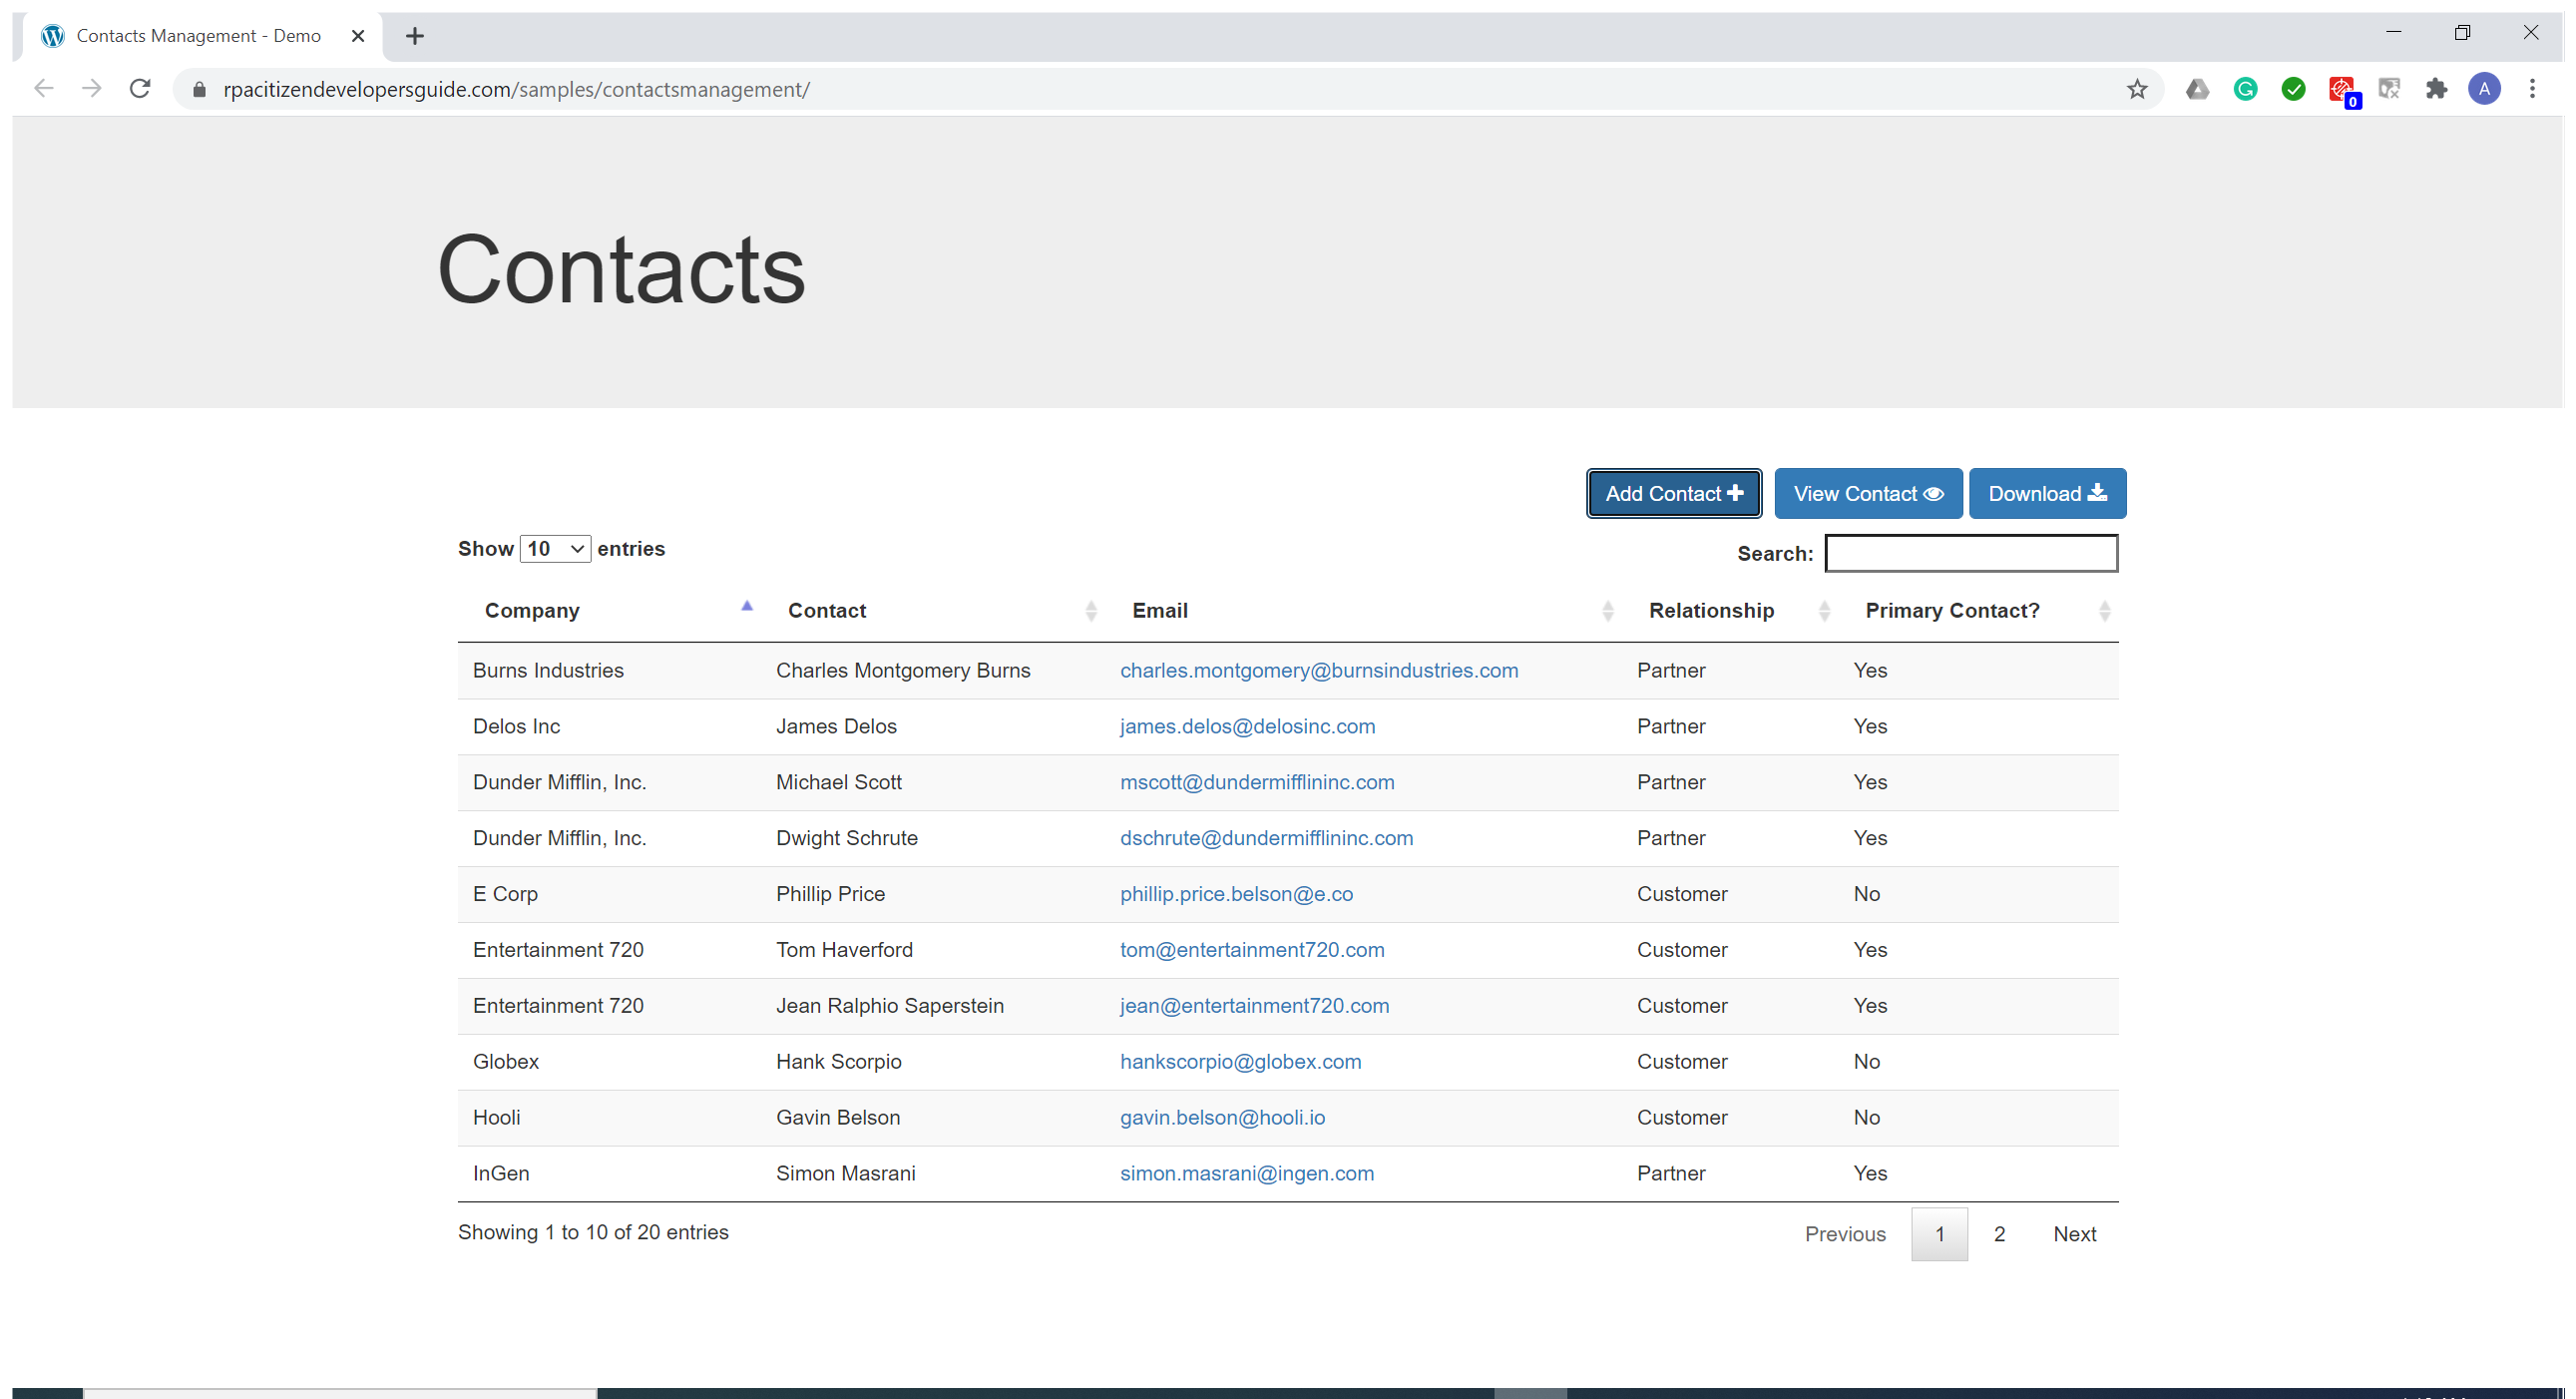
Task: Exercise to showcase data entry using keyboard shortcuts
Workflow: Main

Step 1: Use Browser Chrome: Contacts Management - Demo (chrome.exe)

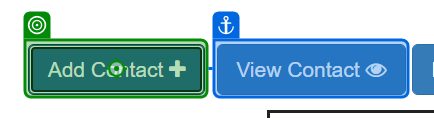
Step 2: click on 'Add Contact'

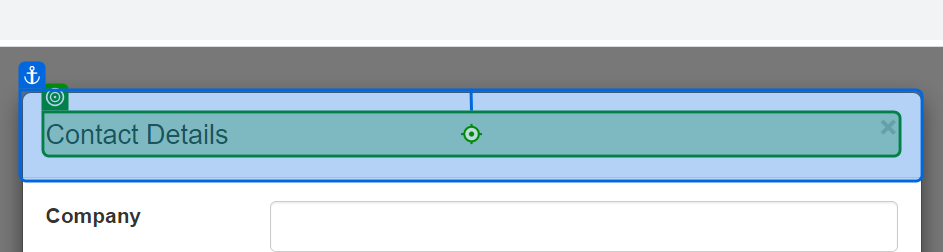
Step 3: click on 'Contact Details Header'